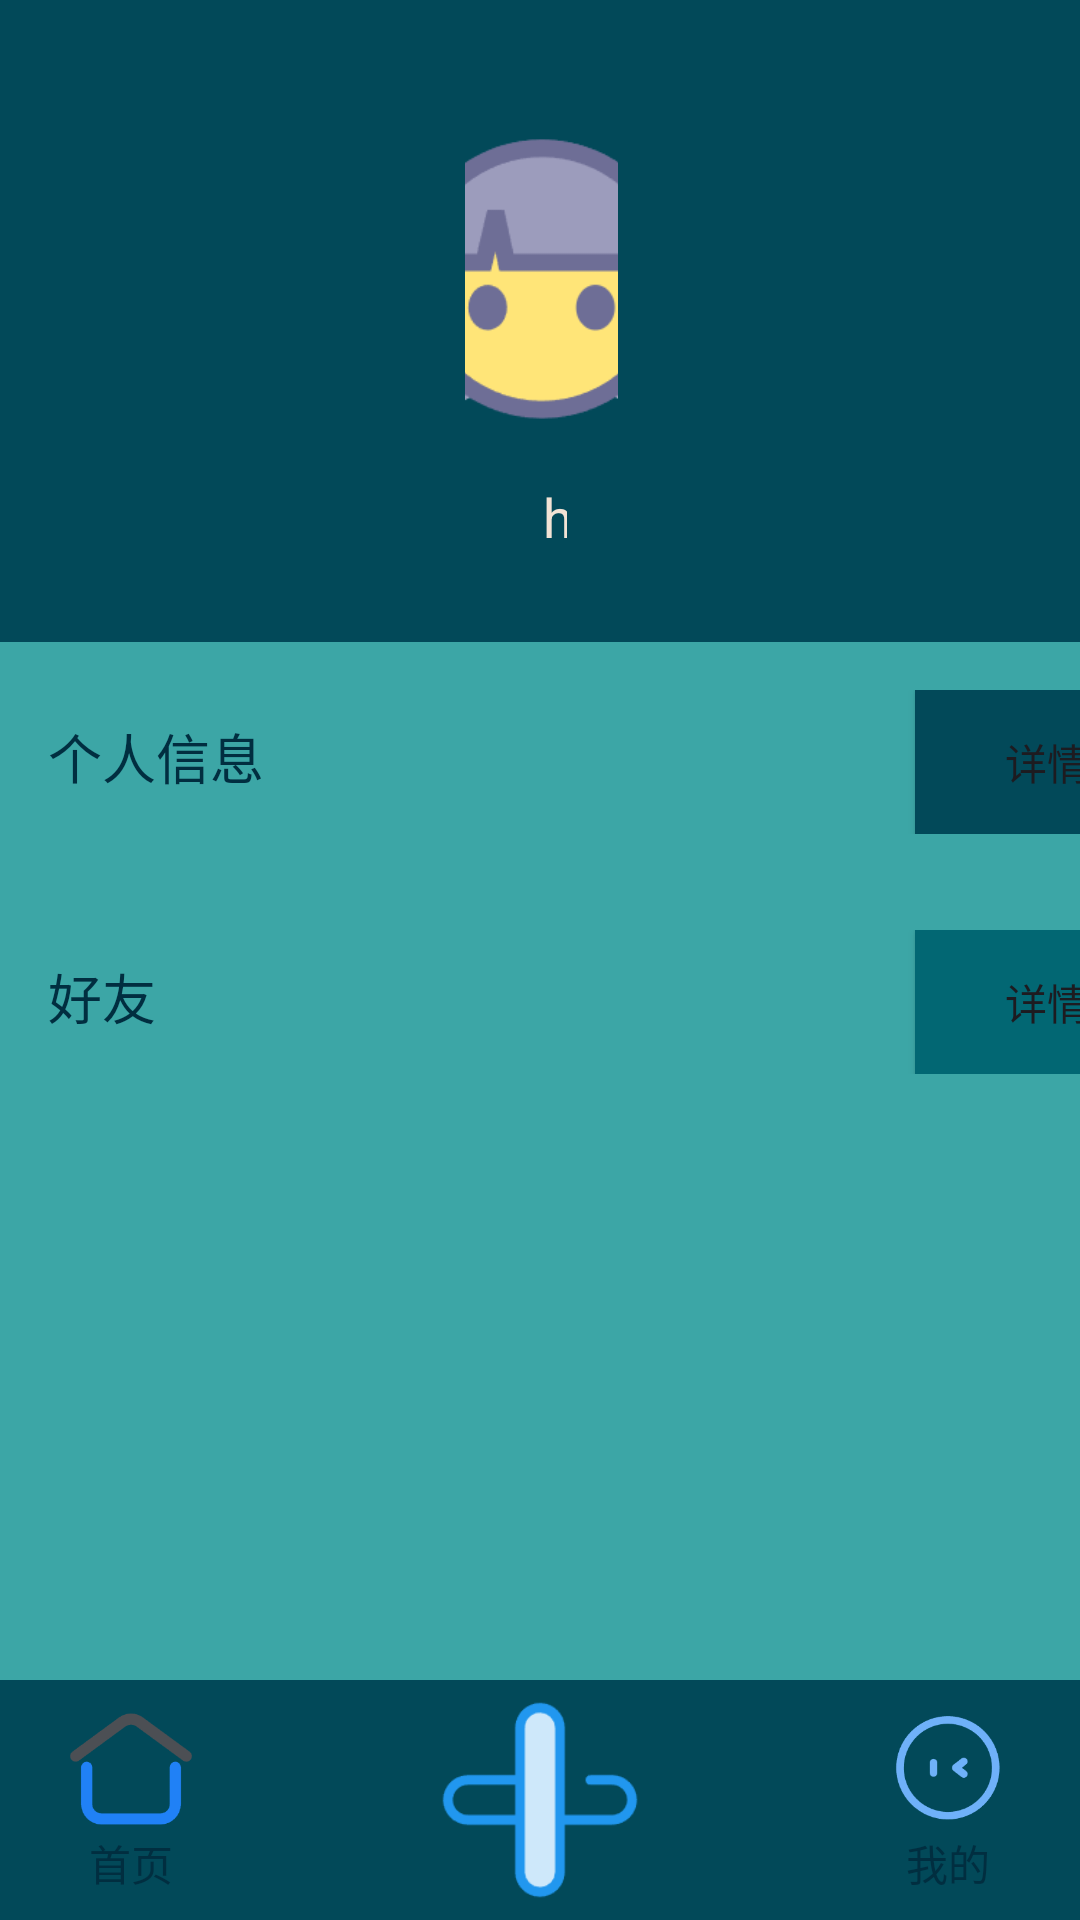

Here is an Android app screen rendered from its layout file. Give the layout XML and the strings, colors and styles it references.
<!-- AndroidManifest.xml: application theme Theme.Gongdaquanzi -->
<!-- res/layout/activity_me.xml -->
<?xml version="1.0" encoding="utf-8"?>
<androidx.constraintlayout.widget.ConstraintLayout xmlns:android="http://schemas.android.com/apk/res/android"
    xmlns:app="http://schemas.android.com/apk/res-auto"
    xmlns:tools="http://schemas.android.com/tools"
    android:background="@color/background_theme"
    android:id="@+id/main"
    android:layout_width="match_parent"
    android:layout_height="match_parent"
    tools:context=".me_Activity">

    <RelativeLayout
        android:id="@+id/profile_layout"
        android:layout_width="match_parent"
        android:layout_height="214dp"
        android:background="@color/navi_button"
        tools:ignore="MissingConstraints">

        <ImageView
            android:id="@+id/profile_image"
            android:layout_width="158dp"
            android:layout_height="158dp"
            android:layout_alignParentStart="true"
            android:layout_alignParentTop="true"
            android:layout_alignParentEnd="true"
            android:layout_alignParentBottom="true"
            android:layout_marginStart="155dp"
            android:layout_marginTop="43dp"
            android:layout_marginEnd="154dp"
            android:layout_marginBottom="71dp"
            android:padding="2dp"
            android:scaleType="centerCrop"
            android:src="@drawable/female_region"
            android:clickable="true"
            android:focusable="true"
            android:background="?android:attr/selectableItemBackground"
            android:foreground="?android:attr/selectableItemBackground"
            app:layout_constraintEnd_toEndOf="parent"
            app:layout_constraintHorizontal_bias="0.5"
            app:layout_constraintStart_toStartOf="parent"
            app:layout_constraintTop_toTopOf="parent"
            app:layout_constraintVertical_bias="0.3"
            android:contentDescription="@string/profile_image_description"/>

        <TextView
            android:id="@+id/name"
            android:layout_width="59dp"
            android:layout_height="26dp"
            android:textColor="@color/words_icon"
            android:layout_alignParentStart="true"
            android:layout_alignParentTop="true"
            android:layout_alignParentEnd="true"
            android:layout_alignParentBottom="true"
            android:layout_marginStart="181dp"
            android:layout_marginTop="160dp"
            android:layout_marginEnd="171dp"
            android:layout_marginBottom="28dp"
            android:text="hello"
            android:textSize="18sp"
            app:layout_constraintEnd_toEndOf="parent"
            app:layout_constraintHorizontal_bias="0.5"
            app:layout_constraintStart_toStartOf="parent"
            app:layout_constraintTop_toBottomOf="@id/profile_image" />
    </RelativeLayout>

    

    <LinearLayout
        android:layout_width="409dp"
        android:layout_height="435dp"
        android:background="@color/background_theme"
        android:orientation="vertical"
        app:layout_constraintTop_toBottomOf="@id/profile_layout"
        tools:ignore="MissingConstraints"
        tools:layout_editor_absoluteX="1dp">

        <LinearLayout
            android:layout_width="match_parent"
            android:layout_height="wrap_content"
            android:orientation="horizontal"
            android:padding="16dp"
            tools:ignore="MissingConstraints"
            tools:layout_editor_absoluteX="16dp"
            tools:layout_editor_absoluteY="214dp">

            <TextView
                android:id="@+id/textViewInfo"
                android:layout_width="0dp"
                android:layout_height="wrap_content"
                android:layout_weight="1"
                android:text="个人信息"
                android:textColor="@color/title"
                android:textSize="18sp" />

            <Button
                android:id="@+id/profile"
                android:layout_width="wrap_content"
                android:layout_height="wrap_content"
                android:background="@color/navi_button"
                android:text="详情" />
        </LinearLayout>

        <LinearLayout
            android:layout_width="match_parent"
            android:layout_height="wrap_content"
            android:orientation="horizontal"
            android:padding="16dp"
            tools:ignore="MissingConstraints"
            tools:layout_editor_absoluteX="16dp"
            tools:layout_editor_absoluteY="214dp">

            <TextView
                android:id="@+id/textViewnfo"
                android:layout_width="0dp"
                android:layout_height="wrap_content"
                android:layout_weight="1"
                android:text="好友"
                android:textColor="@color/title"
                android:textSize="18sp" />

            <Button
                android:id="@+id/friends"
                android:layout_width="wrap_content"
                android:layout_height="wrap_content"
                android:background="@color/button_color"
                android:text="详情" />
        </LinearLayout>
    </LinearLayout>

    
    <LinearLayout
        android:id="@+id/bottom_navigation_container"
        android:layout_width="match_parent"
        android:layout_height="80dp"
        android:gravity="center"
        android:orientation="horizontal"
        android:background="@color/navi_button"
        app:layout_constraintBottom_toBottomOf="parent"
        app:layout_constraintLeft_toLeftOf="parent"
        app:layout_constraintRight_toRightOf="parent">


        <LinearLayout
            android:id="@+id/front"
            android:layout_width="0dp"
            android:layout_height="wrap_content"
            android:layout_weight="1"
            android:gravity="center_horizontal"
            android:orientation="vertical"
            android:clickable="true"
            android:focusable="true"
            android:background="?attr/selectableItemBackground"
            android:padding="8dp">

            <ImageView
                android:id="@+id/front_button"
                android:layout_width="42dp"
                android:layout_height="42dp"
                android:adjustViewBounds="true"
                android:maxWidth="24dp"
                android:maxHeight="24dp"
                app:srcCompat="@drawable/front" />

            <TextView
                android:layout_width="wrap_content"
                android:layout_height="wrap_content"
                android:textColor="@color/title"
                android:text="首页" />
        </LinearLayout>

        <ImageView
            android:id="@+id/insert_button"
            android:layout_width="9dp"
            android:layout_height="wrap_content"
            android:layout_weight="2"
            android:adjustViewBounds="true"
            android:scaleType="centerInside"
            app:srcCompat="@drawable/insert" />

        
        <LinearLayout
            android:id="@+id/me"
            android:layout_width="0dp"
            android:layout_height="wrap_content"
            android:layout_weight="1"
            android:gravity="center_horizontal"
            android:orientation="vertical"
            android:clickable="true"
            android:focusable="true"
            android:background="?attr/selectableItemBackground"
            android:padding="8dp">

            <ImageView
                android:id="@+id/me_button"
                android:layout_width="42dp"
                android:layout_height="42dp"
                android:adjustViewBounds="true"
                android:maxWidth="24dp"
                android:maxHeight="24dp"
                app:srcCompat="@drawable/me" />

            <TextView
                android:layout_width="wrap_content"
                android:layout_height="wrap_content"
                android:textColor="@color/title"
                android:text="我的" />
        </LinearLayout>


    </LinearLayout>




</androidx.constraintlayout.widget.ConstraintLayout>
<!-- resources referenced by this layout -->
<resources>
  <color name="background_theme">#3CA6A6</color>
  <color name="button_color">#026773</color>
  <color name="navi_button">#024959</color>
  <color name="title">#012E40</color>
  <color name="words_icon">#F2E3D5</color>
  <!-- drawable female_region: png bitmap (drawable, 6958 bytes) -->
  <!-- drawable front: png bitmap (drawable, 3593 bytes) -->
  <!-- drawable insert: png bitmap (drawable, 3719 bytes) -->
  <!-- drawable me: png bitmap (drawable, 4360 bytes) -->
  <string name="profile_image_description">用户头像</string>
  <style name="Theme.Gongdaquanzi" parent="Base.Theme.Gongdaquanzi" />
  <style name="Base.Theme.Gongdaquanzi" parent="Theme.Material3.DayNight.NoActionBar">
          
          
      </style>
</resources>
